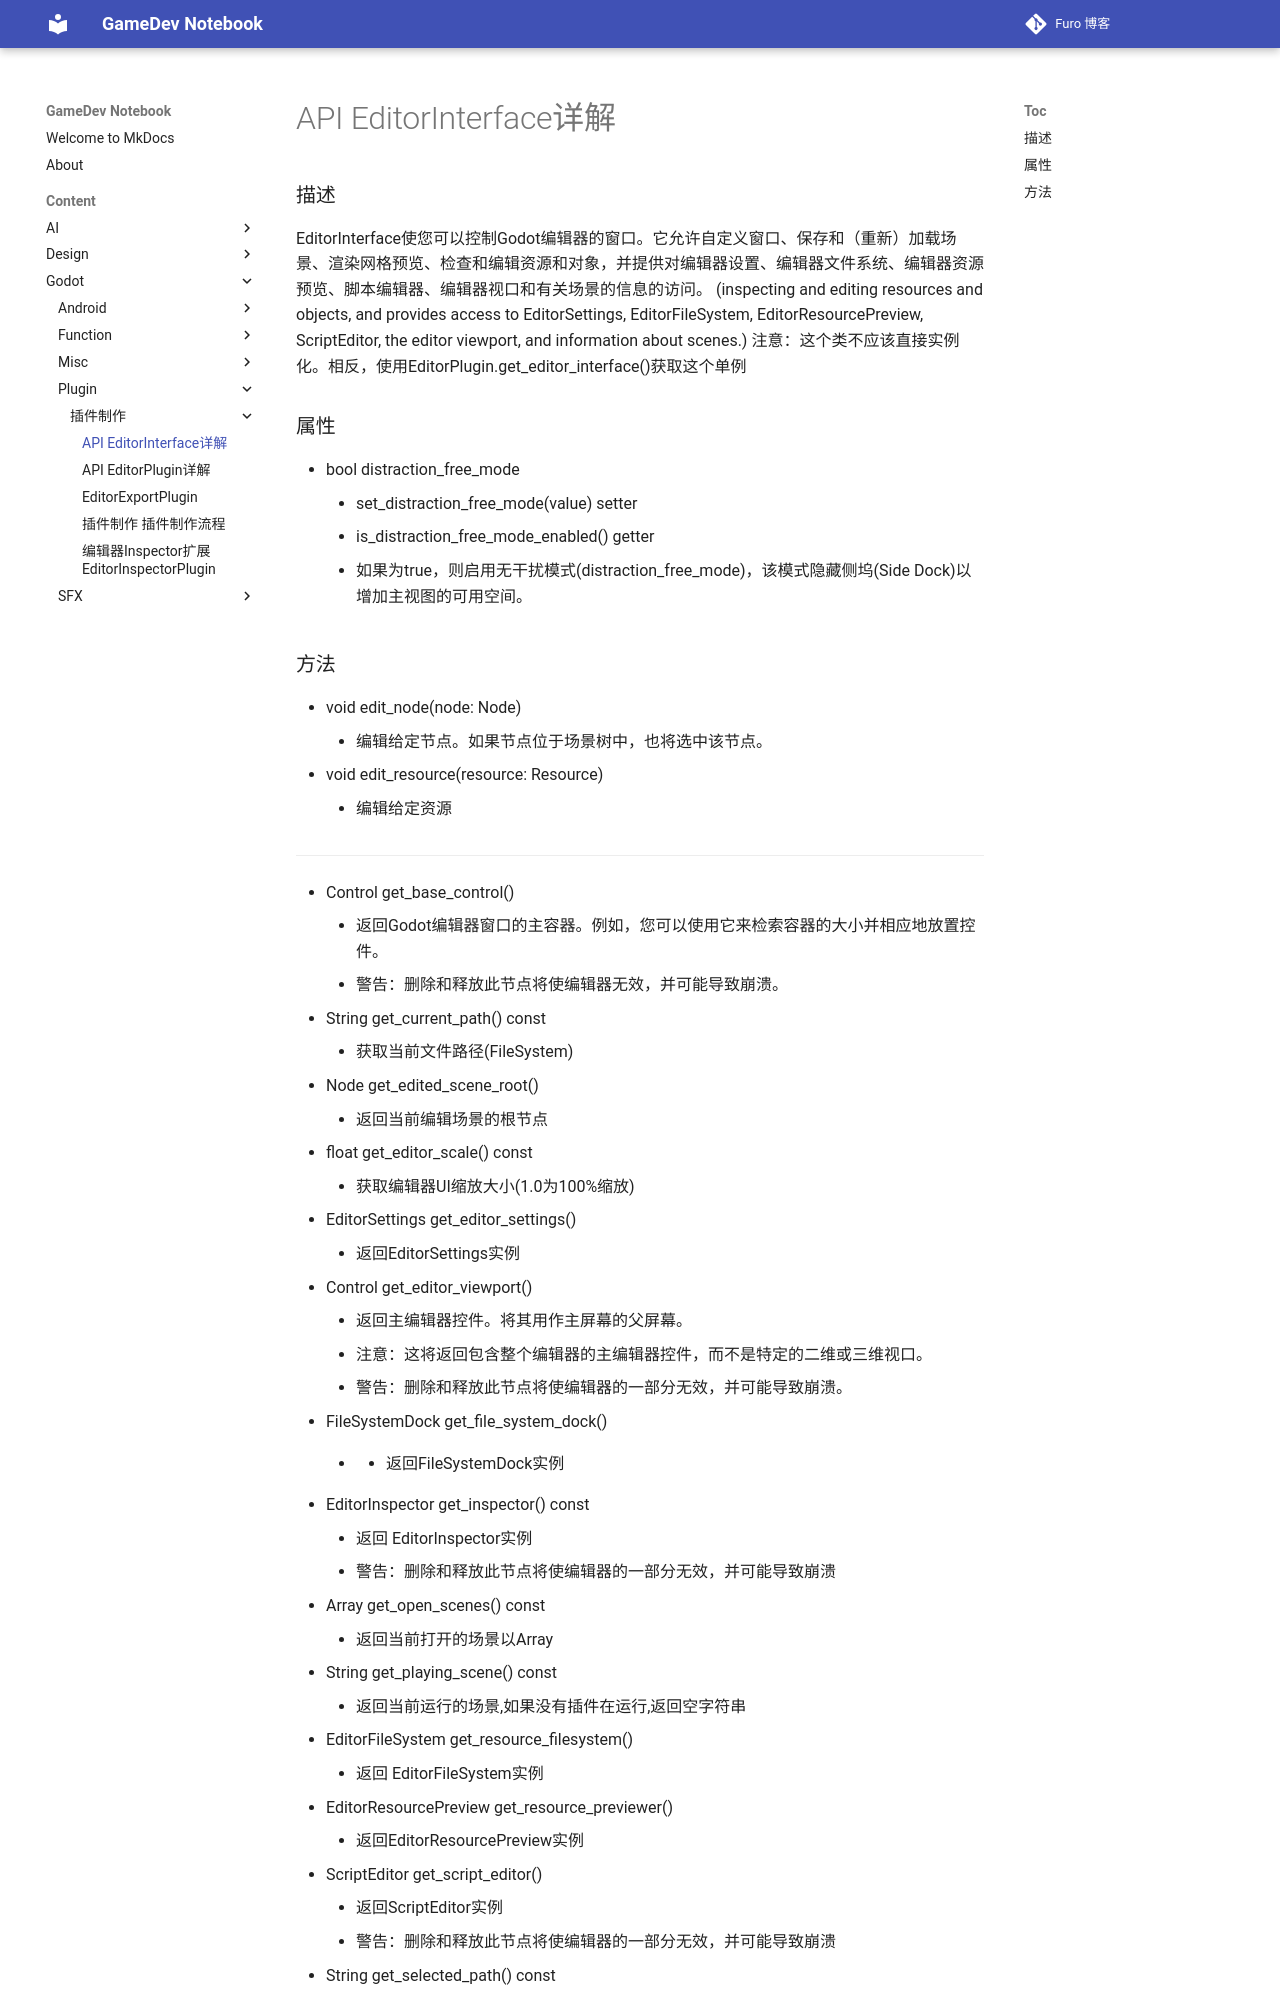

repository: Mosivic/notebook-gamedev · page: Content/Godot/Plugin/插件制作/API - EditorInterface详解/index.html · generator: mkdocs

### 描述
EditorInterface使您可以控制Godot编辑器的窗口。它允许自定义窗口、保存和（重新）加载场景、渲染网格预览、检查和编辑资源和对象，并提供对编辑器设置、编辑器文件系统、编辑器资源预览、脚本编辑器、编辑器视口和有关场景的信息的访问。
(inspecting and editing resources and objects, and provides access to EditorSettings, EditorFileSystem, EditorResourcePreview, ScriptEditor, the editor viewport, and information about scenes.)
注意：这个类不应该直接实例化。相反，使用EditorPlugin.get_editor_interface()获取这个单例

### 属性
*  bool distraction_free_mode
	*  set_distraction_free_mode(value) setter
	*  is_distraction_free_mode_enabled() getter
	*  如果为true，则启用无干扰模式(distraction_free_mode)，该模式隐藏侧坞(Side Dock)以增加主视图的可用空间。

### 方法
* void edit_node(node: Node)
	* 编辑给定节点。如果节点位于场景树中，也将选中该节点。
* void edit_resource(resource: Resource)
